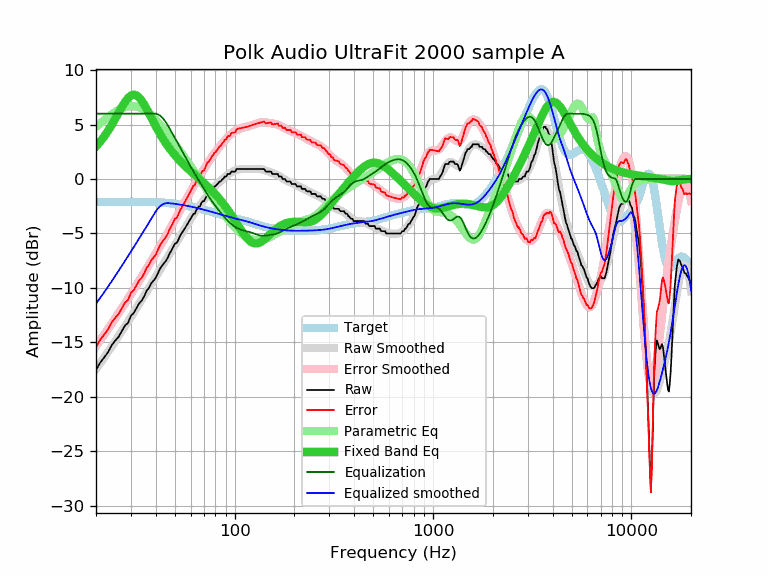

The data file committed next to this chart (first rows):
frequency, raw, error, smoothed, error_smoothed, equalization, parametric_eq, equalized_raw, equalized_smoothed, target
20, -17.55, -15.44, -17.46, -15.35, 6.00, 2.99, -11.55, -11.46, -2.11
21, -16.87, -14.76, -16.92, -14.82, 6.00, 3.43, -10.87, -10.92, -2.11
22, -16.39, -14.29, -16.40, -14.30, 6.00, 3.91, -10.39, -10.40, -2.10
23, -15.91, -13.81, -15.89, -13.79, 6.00, 4.42, -9.91, -9.89, -2.10
24, -15.27, -13.17, -15.39, -13.29, 6.00, 4.96, -9.27, -9.39, -2.10
25, -14.85, -12.75, -14.91, -12.81, 6.00, 5.52, -8.85, -8.91, -2.10
26, -14.50, -12.40, -14.43, -12.34, 6.00, 6.08, -8.50, -8.43, -2.10
27, -13.96, -11.86, -13.97, -11.88, 6.00, 6.61, -7.96, -7.97, -2.10
28, -13.46, -11.36, -13.53, -11.43, 6.00, 7.07, -7.46, -7.53, -2.10
29, -13.22, -11.12, -13.09, -11.00, 6.00, 7.43, -7.22, -7.09, -2.10
30, -12.56, -10.46, -12.67, -10.57, 6.00, 7.67, -6.56, -6.67, -2.10
31, -12.31, -10.21, -12.26, -10.16, 6.00, 7.75, -6.31, -6.26, -2.10
32, -11.85, -9.75, -11.86, -9.76, 6.00, 7.68, -5.85, -5.86, -2.10
33, -11.42, -9.32, -11.47, -9.37, 6.00, 7.49, -5.42, -5.47, -2.10
34, -11.17, -9.07, -11.09, -8.98, 6.00, 7.19, -5.17, -5.09, -2.10
35, -10.78, -8.68, -10.71, -8.61, 6.00, 6.83, -4.78, -4.71, -2.10
36, -10.26, -8.15, -10.35, -8.24, 6.00, 6.44, -4.26, -4.35, -2.11
37, -10.00, -7.89, -10.00, -7.88, 6.00, 6.03, -4.00, -4.00, -2.11
38, -9.57, -7.45, -9.65, -7.53, 6.00, 5.62, -3.57, -3.65, -2.12
39, -9.34, -7.21, -9.31, -7.19, 6.00, 5.22, -3.34, -3.31, -2.13
40, -9.09, -6.96, -8.98, -6.85, 6.00, 4.85, -3.09, -2.98, -2.13
41, -8.66, -6.52, -8.66, -6.52, 5.95, 4.49, -2.71, -2.71, -2.14
42, -8.26, -6.11, -8.34, -6.19, 5.83, 4.16, -2.43, -2.51, -2.15
43, -7.98, -5.81, -8.04, -5.87, 5.67, 3.84, -2.31, -2.37, -2.17
44, -7.75, -5.57, -7.73, -5.55, 5.46, 3.55, -2.29, -2.28, -2.18
45, -7.52, -5.33, -7.44, -5.24, 5.21, 3.28, -2.31, -2.22, -2.19
46, -7.23, -5.02, -7.15, -4.94, 4.94, 3.03, -2.29, -2.21, -2.21
47, -6.84, -4.61, -6.86, -4.64, 4.64, 2.80, -2.20, -2.23, -2.23
48, -6.57, -4.33, -6.58, -4.34, 4.34, 2.58, -2.23, -2.24, -2.24
49, -6.25, -3.99, -6.31, -4.05, 4.05, 2.37, -2.20, -2.26, -2.26
50, -5.93, -3.65, -6.04, -3.76, 3.76, 2.18, -2.17, -2.28, -2.28
51, -5.88, -3.58, -5.78, -3.48, 3.48, 2.00, -2.40, -2.30, -2.30
52, -5.60, -3.27, -5.52, -3.20, 3.20, 1.83, -2.40, -2.33, -2.33
53, -5.24, -2.89, -5.27, -2.92, 2.92, 1.67, -2.32, -2.35, -2.35
54, -5.01, -2.64, -5.02, -2.65, 2.65, 1.51, -2.36, -2.37, -2.37
55, -4.79, -2.39, -4.78, -2.38, 2.38, 1.37, -2.41, -2.40, -2.40
56, -4.56, -2.14, -4.55, -2.12, 2.12, 1.23, -2.44, -2.42, -2.42
57, -4.33, -1.88, -4.32, -1.87, 1.87, 1.09, -2.46, -2.45, -2.45
58, -4.10, -1.62, -4.09, -1.62, 1.62, 0.96, -2.48, -2.48, -2.48
59, -3.87, -1.37, -3.88, -1.37, 1.37, 0.84, -2.50, -2.50, -2.50
60, -3.65, -1.12, -3.67, -1.14, 1.14, 0.72, -2.51, -2.53, -2.53
61, -3.42, -0.86, -3.47, -0.91, 0.91, 0.60, -2.51, -2.56, -2.56
62, -3.19, -0.60, -3.27, -0.68, 0.68, 0.48, -2.51, -2.59, -2.59
63, -3.19, -0.57, -3.08, -0.47, 0.47, 0.37, -2.72, -2.62, -2.62
64, -2.87, -0.22, -2.90, -0.26, 0.26, 0.26, -2.61, -2.65, -2.65
65, -2.69, -0.01, -2.73, -0.05, 0.05, 0.15, -2.64, -2.68, -2.68
66, -2.51, 0.20, -2.56, 0.15, -0.15, 0.05, -2.66, -2.71, -2.71
67, -2.51, 0.23, -2.39, 0.34, -0.34, -0.06, -2.85, -2.74, -2.74
68, -2.18, 0.59, -2.23, 0.54, -0.54, -0.16, -2.72, -2.76, -2.77
69, -2.05, 0.74, -2.07, 0.72, -0.72, -0.27, -2.77, -2.79, -2.79
70, -2.05, 0.77, -1.92, 0.91, -0.91, -0.37, -2.96, -2.82, -2.82
71, -1.82, 1.03, -1.77, 1.09, -1.09, -0.47, -2.91, -2.85, -2.85
72, -1.59, 1.29, -1.62, 1.26, -1.26, -0.58, -2.85, -2.88, -2.88
73, -1.37, 1.54, -1.48, 1.44, -1.44, -0.68, -2.81, -2.91, -2.91
74, -1.37, 1.57, -1.34, 1.60, -1.60, -0.78, -2.97, -2.94, -2.94
75, -1.20, 1.77, -1.21, 1.76, -1.76, -0.89, -2.96, -2.97, -2.97
76, -1.08, 1.92, -1.08, 1.92, -1.92, -0.99, -3.00, -3.00, -3.00
77, -0.91, 2.12, -0.96, 2.07, -2.07, -1.10, -2.98, -3.03, -3.03
78, -0.85, 2.21, -0.85, 2.21, -2.21, -1.20, -3.06, -3.06, -3.06
79, -0.68, 2.41, -0.74, 2.35, -2.35, -1.31, -3.03, -3.09, -3.09
... 553 more rows
